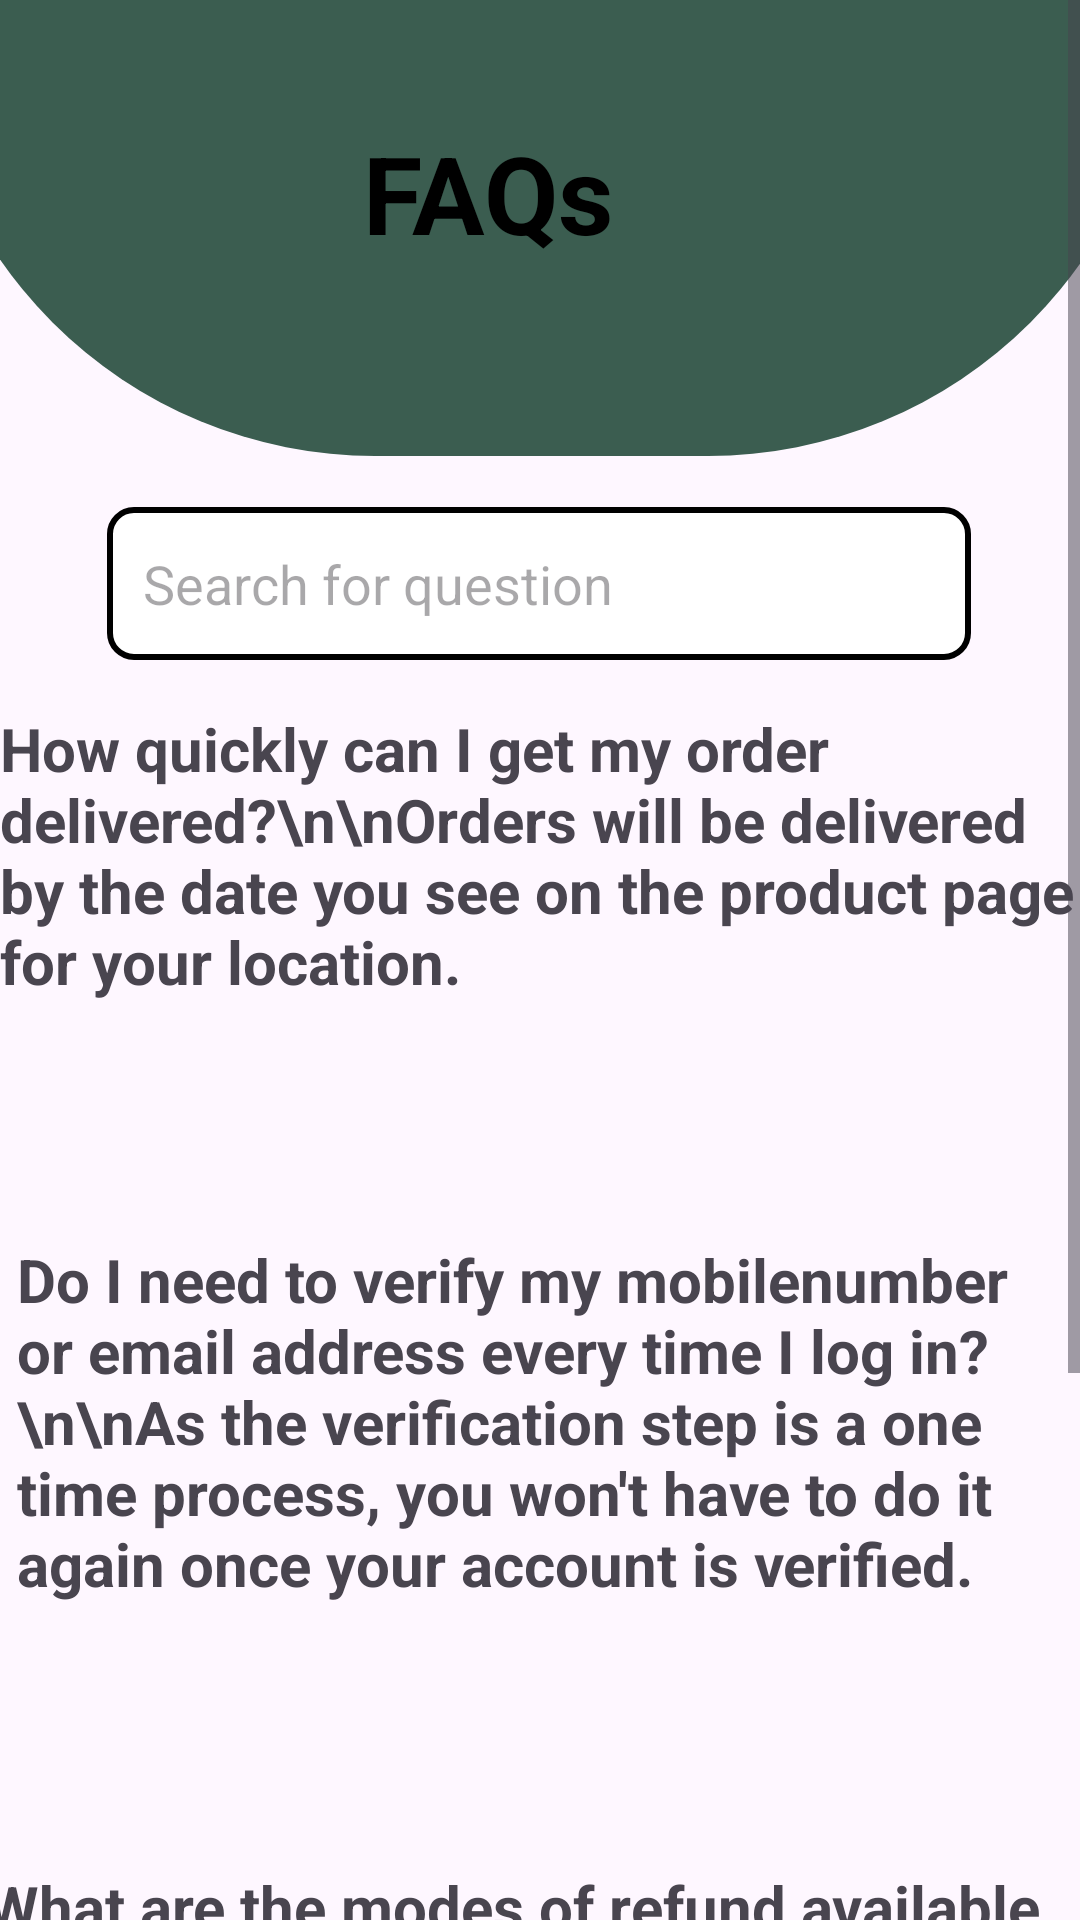

Android layout source for this screen:
<!-- AndroidManifest.xml: application theme Theme.Wood -->
<!-- res/layout/activity_faqs.xml -->
<?xml version="1.0" encoding="utf-8"?>
<ScrollView xmlns:android="http://schemas.android.com/apk/res/android"
    xmlns:app="http://schemas.android.com/apk/res-auto"
    xmlns:tools="http://schemas.android.com/tools"
    android:layout_width="match_parent"
    android:layout_height="match_parent"
    tools:context=".faqs_activity">

    <androidx.constraintlayout.widget.ConstraintLayout
        android:id="@+id/main"
        android:layout_width="match_parent"
        android:layout_height="wrap_content">

        <ImageView
            android:id="@+id/imageView5"
            android:layout_width="415dp"
            android:layout_height="152dp"
            app:srcCompat="@drawable/top_toolbar"
            android:textColor="@color/black"
            app:layout_constraintLeft_toLeftOf="parent"
            app:layout_constraintRight_toRightOf="parent"
            app:layout_constraintTop_toTopOf="parent" />

        <TextView
            android:id="@+id/textView62"
            android:layout_width="99dp"
            android:layout_height="57dp"
            android:layout_marginTop="40dp"
            android:text="FAQs"
            android:textColor="@color/black"
            android:textSize="36sp"
            android:textStyle="bold"
            app:layout_constraintHorizontal_bias="0.464"
            app:layout_constraintLeft_toLeftOf="parent"
            app:layout_constraintRight_toRightOf="parent"
            app:layout_constraintTop_toTopOf="@id/imageView5" />

        <EditText
            android:id="@+id/editTextText19"
            android:layout_width="288dp"
            android:layout_height="51dp"
            android:layout_marginHorizontal="16dp"
            android:layout_marginTop="72dp"
            android:background="@drawable/edit_text_background"
            android:ems="10"
            android:hint="Search for question"
            android:inputType="text"
            android:padding="12dp"
            android:textColor="#000000"
            app:layout_constraintHorizontal_bias="0.495"
            app:layout_constraintLeft_toLeftOf="parent"
            app:layout_constraintRight_toRightOf="parent"
            app:layout_constraintTop_toBottomOf="@id/textView62" />


        <ImageView
            android:id="@+id/imageView"
            android:layout_width="33dp"
            android:layout_height="27dp"
            android:layout_marginTop="12dp"
            android:layout_marginEnd="12dp"
            app:layout_constraintEnd_toEndOf="@id/editTextText19"
            app:layout_constraintTop_toTopOf="@id/editTextText19"
            app:srcCompat="@drawable/searchicon" />

        <TextView
            android:id="@+id/textView63"
            android:layout_width="360dp"
            android:layout_height="159dp"
            android:layout_margin="16dp"
            android:layout_marginTop="16dp"
            android:text="How quickly can I get my order delivered?\n\nOrders will be delivered by the date you see on the product page for your location."
            android:textSize="20sp"
            android:textStyle="bold"
            app:layout_constraintEnd_toEndOf="parent"
            app:layout_constraintStart_toStartOf="parent"
            app:layout_constraintTop_toBottomOf="@+id/editTextText19" />

        <TextView
            android:id="@+id/textView66"
            android:layout_width="349dp"
            android:layout_height="193dp"
            android:layout_marginTop="18dp"
            android:text="Do I need to verify my mobilenumber or email address every time I log in?\n\nAs the verification step is a
one time process, you won't have to do it again once your account is verified."
            android:textSize="20sp"
            android:textStyle="bold"
            app:layout_constraintEnd_toEndOf="parent"
            app:layout_constraintStart_toStartOf="parent"
            app:layout_constraintTop_toBottomOf="@+id/textView63" />

        <TextView
            android:id="@+id/textView67"
            android:layout_width="370dp"
            android:layout_height="273dp"
            android:layout_marginTop="16dp"
            android:text="What are the modes of
refund available after
cancellation?\n\nThe different modes of
refund available are:
Payment mode: Cash on
Delivery
1. UPI (Amount less than
Rs 1000) - Refund will be
processed to the UPI
account for which UPI ID
has to be shared
2. Gift Card (Amount less
 than Rs 10000) - Refund will
 be processed to Gift Card
account
3. Bank account (IMPS/NEFT) - Refund will be processed to bank account for which bank details have to be shared
Payment mode: Prepaid

1. Back to source - Refund will be processed to the payment mode(Debit/Credit card, NEFT, UPI) used to pay for the order
2. Gift Card (Amount less than Rs 10000) - Refund will be processed to Gift Card account."
            android:textSize="20sp"
            android:textStyle="bold"
            app:layout_constraintEnd_toEndOf="parent"
            app:layout_constraintStart_toStartOf="parent"
            app:layout_constraintTop_toBottomOf="@+id/textView66" />

    </androidx.constraintlayout.widget.ConstraintLayout>
</ScrollView>
<!-- resources referenced by this layout -->
<resources>
  <color name="black">#FF000000</color>
  <!-- drawable edit_text_background (drawable) -->
  <?xml version="1.0" encoding="utf-8"?>
  
  <shape xmlns:android="http://schemas.android.com/apk/res/android">
      <solid android:color="#FFFFFF" />
      <stroke
          android:width="2dp"
      android:color="#000000" />
      <corners android:radius="8dp" />
  </shape>
  <!-- drawable top_toolbar (drawable) -->
  <?xml version="1.0" encoding="utf-8"?>
  
  <shape xmlns:android="http://schemas.android.com/apk/res/android"
      android:shape="rectangle">
      <corners android:bottomLeftRadius="200dp"
          android:bottomRightRadius="200dp"/>
      <solid android:color="@color/green"/>
  </shape>
  <style name="Theme.Wood" parent="Base.Theme.Wood" />
  <color name="green">#3B5D50</color>
  <style name="Base.Theme.Wood" parent="Theme.Material3.DayNight.NoActionBar">
          
          
      </style>
</resources>
